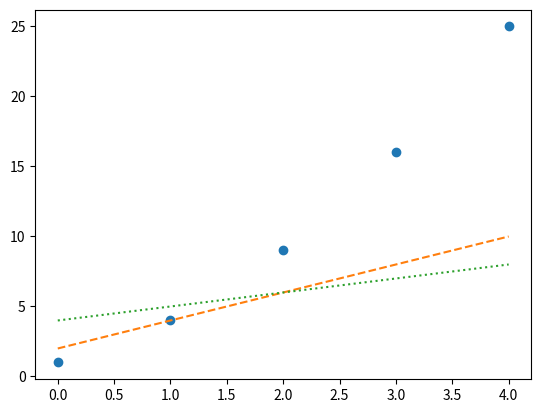

Reproduce this figure in Python.
# -*- coding: utf-8 -*-
"""
Created on Wed Sep 20 15:52:32 2023

@author: Vishwajeet
"""
#1
import pandas as pd
import numpy as np
d1={'name':['anna','dinu','ramu','ganu','emily','mahesh','jayesh','venkat','ajay','dhanesh']
    ,
    'score':[12.5,16.5,np.nan,9,20,14.5,np.nan,8,19,12],
    'attempts':[1,2,3,4,5,6,7,8,9,10],
    'qualify':['yes','yes','no','yes','yes','no','yes','no','yes','no']
    }
d2=pd.DataFrame(d1)
print(d2)   
labels=['a','b','d','e','f','g','h','i','j','k']
d1=pd.DataFrame(d1,index=labels)
d1
df1=d1.replace(to_replace={'yes':'True','no':'False'})
print(df1)

#2 Q2Write a Python program to plot two or more lines  with different styles. 
import matplotlib.pyplot as plt
import numpy as np
x = [1,2,3,4,5]
plt.plot([xi**2 for xi in x ],'o')
plt.plot([xi*2 for xi in x],'--')
plt.plot([xi+3 for xi in x],':')
plt.show()

#4#compute the determinant of a given square array
a=np.array([[1,0],[1,2]])
print(a)
print(np.linalg.det(a))

#5 Q.5 Write a Python function to find the kth smallest element in a list.
l1=[1,2,3,4,5,6,1]
def mini(l1):
    fist=l1[0]
    for i in l1:
        if i<fist:
            fist=i
    print(i)
mini(l1)

#3
arr=np.array([1,2,3])
print(arr)
r1=np.linalg.norm(arr,ord=1)
r1

r2=np.linalg.norm(arr,ord=2)
r2


